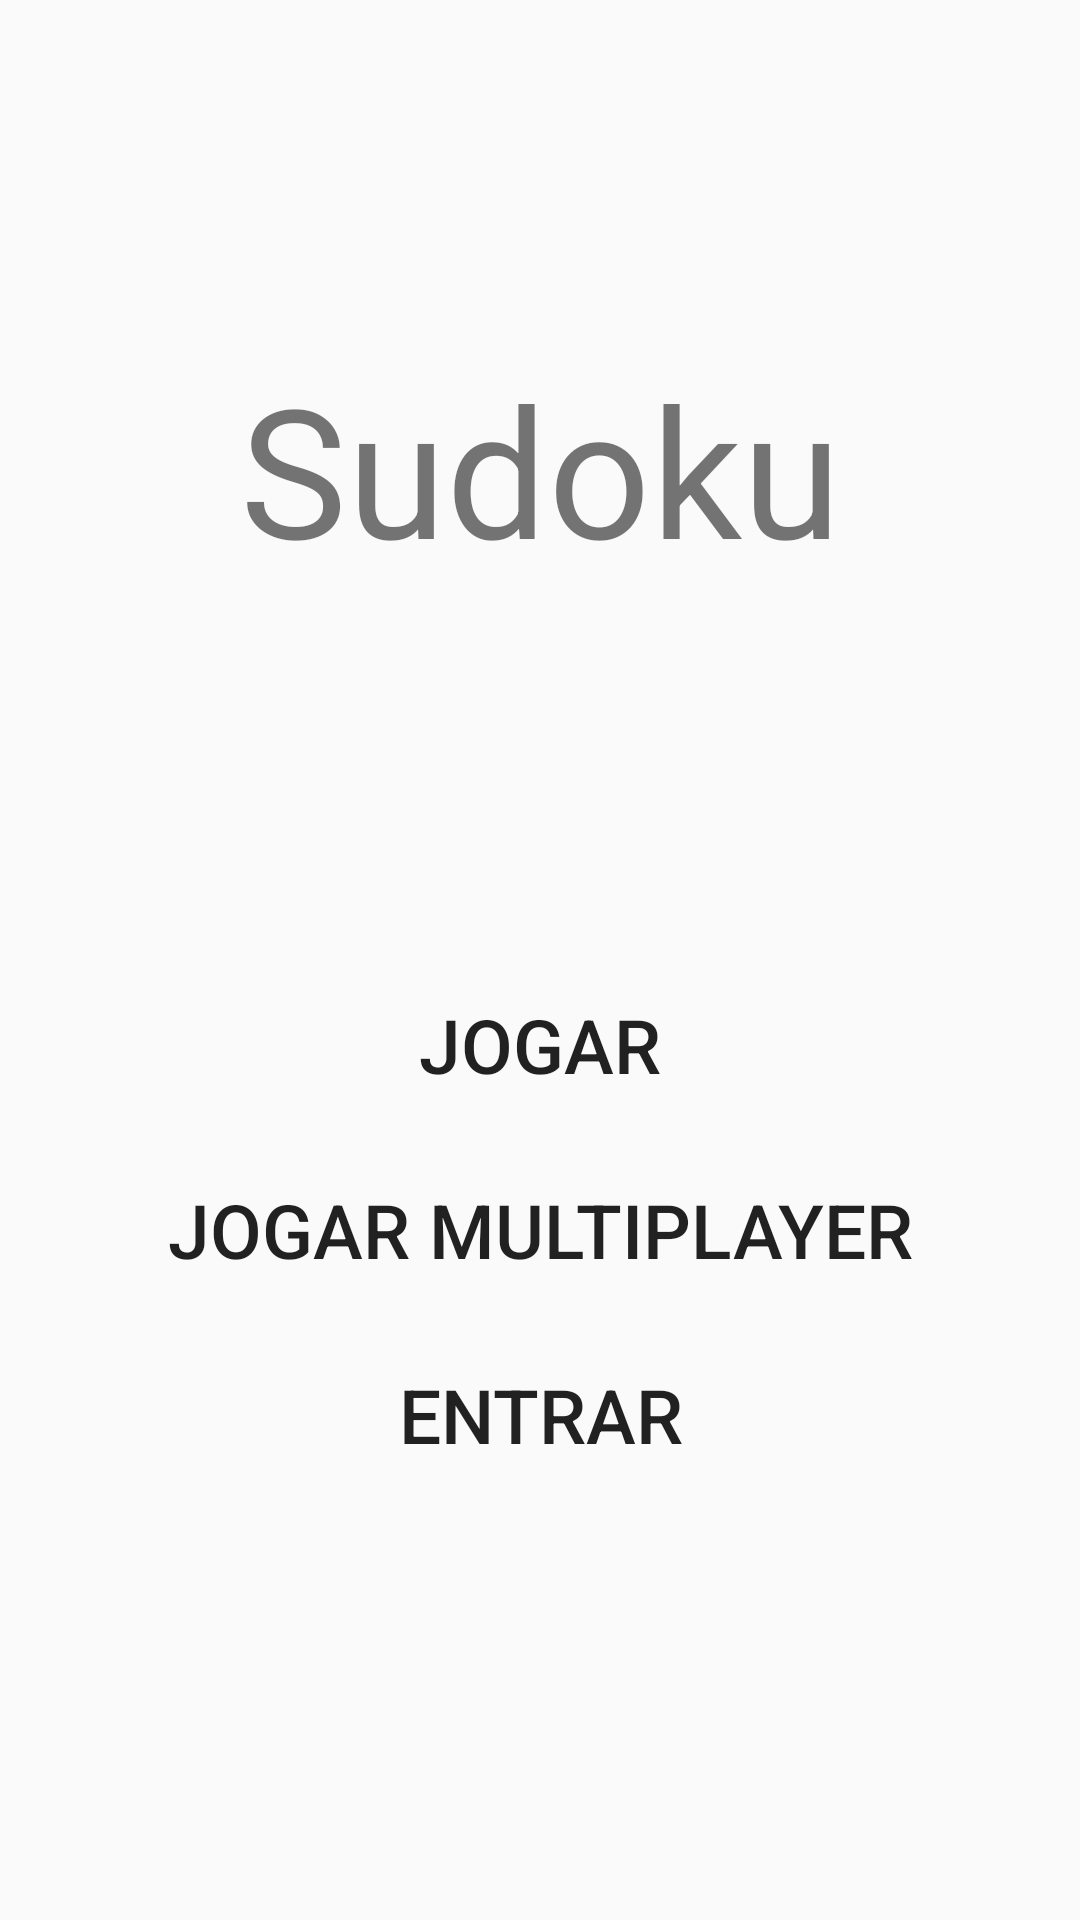

This screen was rendered from an Android layout file. Write that file and the resources it references.
<!-- AndroidManifest.xml: activity theme FullscreenTheme -->
<!-- res/layout/activity_main.xml -->
<?xml version="1.0" encoding="utf-8"?>
    <LinearLayout
    android:id="@+id/view"
    android:padding="16dp"
    android:background="@color/backgroundColor"
    tools:context="MainActivity"
    android:layout_height="match_parent"
    android:layout_width="match_parent"
    android:orientation="vertical"
    xmlns:tools="http://schemas.android.com/tools"
    xmlns:android="http://schemas.android.com/apk/res/android">


    <TextView
        android:layout_width="match_parent"
        android:layout_height="wrap_content"
        android:text="Sudoku"
        android:textAlignment="center"
        android:textColor="@color/colorTextButtons"
        android:textSize="60dp"
        android:layout_marginTop="100dp"/>
    <LinearLayout
        android:gravity="center"
        android:background="@color/backgroundColor"
        tools:context=".MainActivity"
        android:layout_height="match_parent"
        android:layout_width="match_parent"
        android:orientation="vertical"
        xmlns:tools="http://schemas.android.com/tools"
        xmlns:android="http://schemas.android.com/apk/res/android">

        <Button
            android:layout_width="300dp"
            android:layout_height="wrap_content"
            android:text="Jogar"
            android:textSize="25dp"
            android:textColor="@color/colorTextButtons"
            android:background="@color/colorButtons"
            android:layout_margin="4dp"
            android:padding="10dp"
            android:onClick="jogar"></Button>
        <Button
            android:layout_width="300dp"
            android:layout_height="wrap_content"
            android:text="Jogar Multiplayer"
            android:textSize="25dp"
            android:textColor="@color/colorTextButtons"
            android:background="@color/colorButtons"
            android:layout_margin="4dp"
            android:padding="10dp"
            android:onClick="jogarMultiplayer"></Button>
        <Button
            android:layout_width="300dp"
            android:layout_height="wrap_content"
            android:text="Entrar"
            android:textSize="25dp"
            android:textColor="@color/colorTextButtons"
            android:background="@color/colorButtons"
            android:layout_margin="4dp"
            android:padding="10dp"
            android:onClick="entrar"></Button>
    </LinearLayout>

</LinearLayout>
<!-- resources referenced by this layout -->
<resources>
  <style name="FullscreenTheme" parent="@style/Theme.AppCompat.Light.NoActionBar">
          <item name="android:windowNoTitle">true</item>
          <item name="android:windowActionBar">false</item>
          <item name="android:windowFullscreen">true</item>
          <item name="android:windowContentOverlay">@null</item>
      </style>
</resources>
